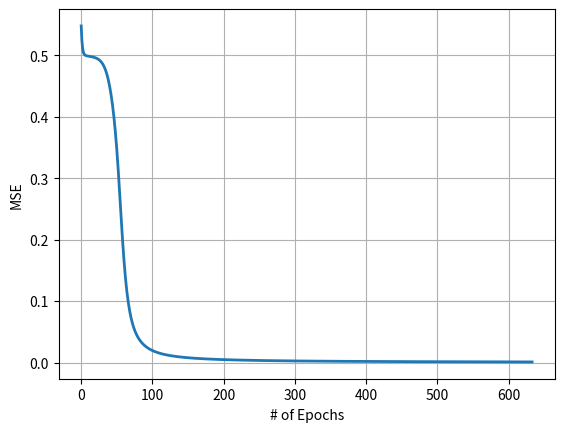
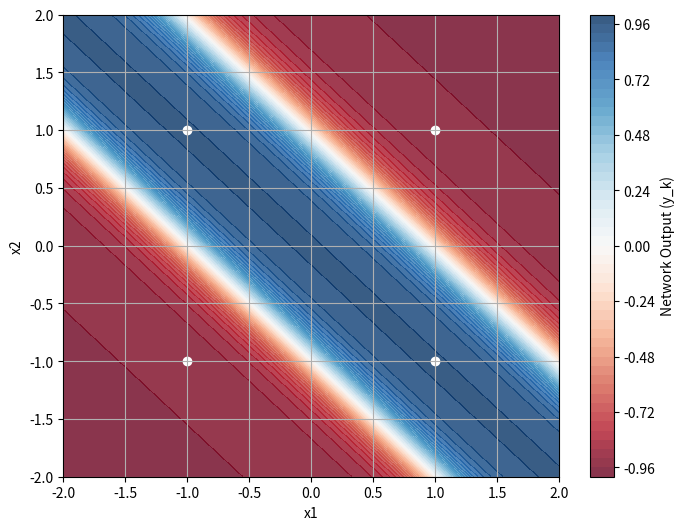

The matplotlib source for these figures, in order:
import numpy as np
import matplotlib.pyplot as plt

def plot_decision_surface(W_ji, W_kj):
    x_range = np.linspace(-2, 2, 100)
    y_range = np.linspace(-2, 2, 100)
    xx, yy = np.meshgrid(x_range, y_range)
    
    grid_points = np.c_[xx.ravel(), yy.ravel()]
    predictions = []

    for point in grid_points:
        x_m = np.array([1, point[0], point[1]])
        
        net_j = np.dot(W_ji, x_m)
        y_j = np.tanh(net_j)
        y_aug = np.insert(y_j, 0, 1)
        
        net_k = np.dot(W_kj, y_aug)
        y_k = np.tanh(net_k)
        
        predictions.append(y_k[0])

    zz = np.array(predictions).reshape(xx.shape)

    plt.figure(figsize=(8, 6))

    contour = plt.contourf(xx, yy, zz, levels=50, cmap='RdBu', alpha=0.8)
    plt.colorbar(contour, label='Network Output (y_k)')

    xor_inputs = np.array([[-1, -1], [-1, 1], [1, -1], [1, 1]])
    for i in range(4):
        plt.scatter(xor_inputs[i, 0], xor_inputs[i, 1], 
                    c='white')

    plt.xlabel('x1')
    plt.ylabel('x2')
    plt.grid(True)
    plt.show()

def forward(x):
    y = np.zeros(len(x))
    for m in range(len(x)):
        x_m = x[m]

        net_j = np.dot(W_ji, x_m)
        y_j = f(net_j)
        y_aug = np.insert(y_j, 0, 1) 
        
        net_k = np.dot(W_kj, y_aug)
        y_k = f(net_k)
        y[m] = y_k[0]
    return y

learningrate = 0.1
threshhold = 0.001

xd = np.array([
    [1, -1, -1],
    [1, -1,  1],
    [1,  1, -1],
    [1,  1,  1]
])

t = np.array([-1, 1, 1, -1])

f = lambda x: np.tanh(x)
df = lambda x: 1-(f(x))**2

W_ji = np.array([
    [0.1, 0.5, 0.2],
    [0.1, 0.5, 0.2]
    ])

W_kj = np.array([[0.3, 0.2, 0.1]])

MSE = 0 
history = []
epochs = 0

while True:
    deltaW_ji = np.zeros_like(W_ji)
    deltaW_kj = np.zeros_like(W_kj)
    J_w = 0
    
    for m in range(len(xd)):
        x_m = xd[m]
        t_k = t[m]
        
        net_j = np.dot(W_ji, x_m)
        y_j = f(net_j)
        y_aug = np.insert(y_j, 0, 1) 
        
        net_k = np.dot(W_kj, y_aug)
        y_k = f(net_k)
        
        e = t_k - y_k
        J_w += 0.5 * (e ** 2)
        
        delta_k = df(net_k) * e
        delta_j = df(net_j) * (W_kj[0, 1:] * delta_k)
        
        deltaW_ji += learningrate * np.outer(delta_j, x_m)

        deltaW_kj += learningrate * delta_k * y_aug
        
        
    W_kj += deltaW_kj
    W_ji += deltaW_ji
    
    MSE = J_w / len(xd)
    history.append(MSE[0])
    epochs += 1

    if MSE < threshhold:
        break

print(forward(x=xd))
print(t)
print(f'Number of Epochs = {epochs}')

plt.plot(history, linewidth=2)
plt.grid(True)
plt.xlabel('# of Epochs')
plt.ylabel('MSE')
plt.show()

plot_decision_surface(W_ji, W_kj)
